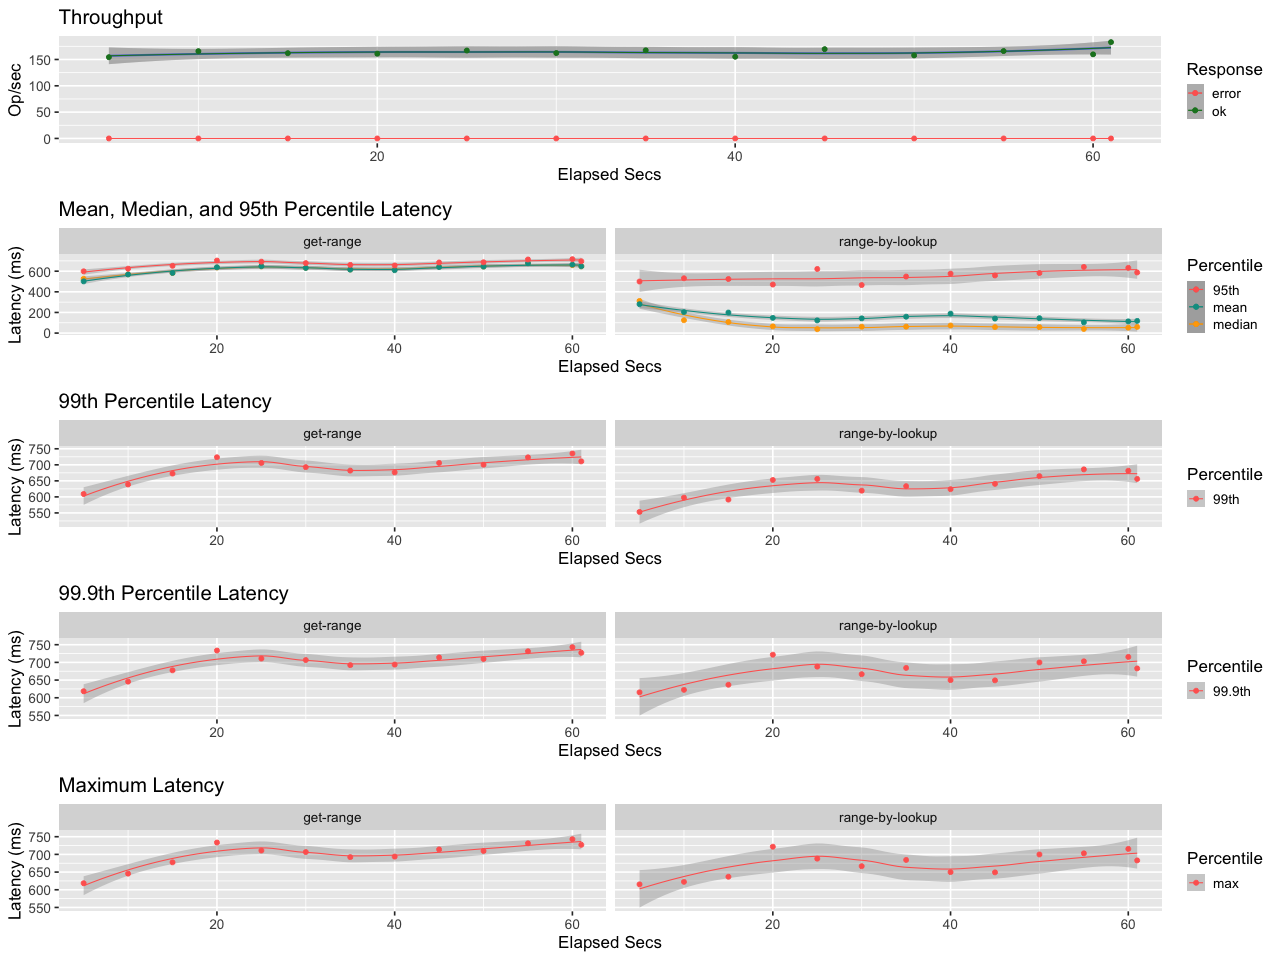

Values plotted in this chart, from the file beside it:
elapsed, window, total, successful, failed
5.001, 5.001, 772, 772, 0
10, 5.001, 829, 829, 0
15, 5, 810, 810, 0
20, 5, 805, 805, 0
25, 5, 835, 835, 0
30, 5, 811, 811, 0
35, 5, 837, 837, 0
40, 5, 776, 776, 0
45, 5, 848, 848, 0
50, 5, 789, 789, 0
55, 5, 830, 830, 0
60, 5, 799, 799, 0
61, 1, 183, 183, 0
